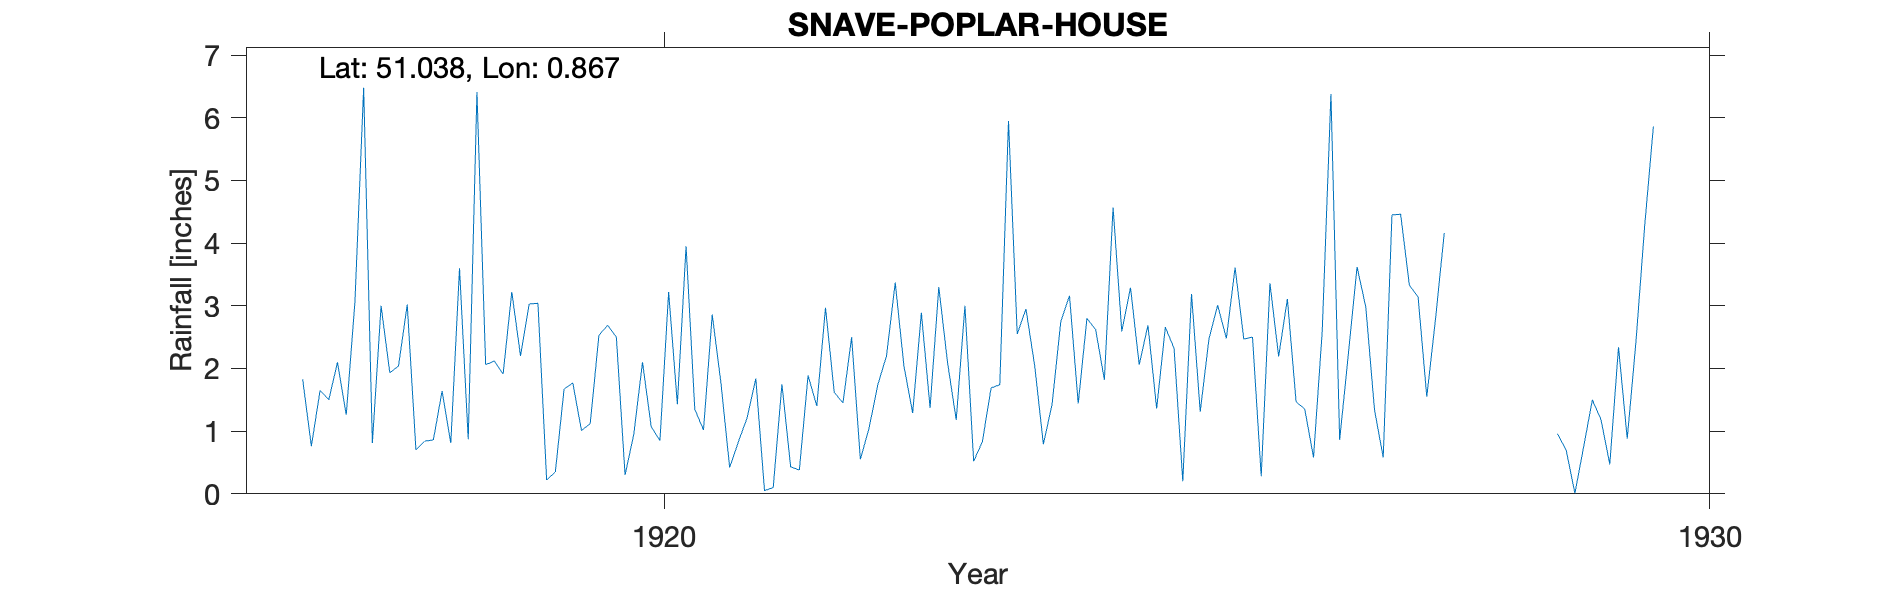

Data behind this chart, as committed beside it:
SNAVE-POPLAR-HOUSE, , , , , , , , , , , , , , , , , , , , , 
Grid ref, TR011304, Long, 0.867, Lat, 51.04, Elevation, 10, ft, , , , , , , , , , , , , 
Station no, RR6940, , , , , , , , , , , , , , , , , , , , 
, 1910, 1911, 1912, 1913, 1914, 1915, 1916, 1917, 1918, 1919, 1920, 1921, 1922, 1923, 1924, 1925, 1926, 1927, 1928, 1929, 1930
January, , , , , , , , 1.83, 3.02, 3.22, 2.5, 1.77, 2.97, 1.37, 2.05, 2.06, 2.47, 2.23, , 0.96, 
February, , , , , , , , 0.76, 0.7, 2.2, 0.3, 0.42, 1.62, 3.3, 0.79, 2.69, 2.5, 3.62, , 0.69, 
March, , , , , , , , 1.65, 0.84, 3.03, 0.95, 0.83, 1.45, 2.1, 1.43, 1.36, 0.28, 2.98, , 0.01, 
April, , , , , , , , 1.5, 0.86, 3.04, 2.1, 1.21, 2.5, 1.18, 2.75, 2.66, 3.36, 1.34, , 0.75, 
May, , , , , , , , 2.1, 1.64, 0.22, 1.07, 1.84, 0.55, 3, 3.16, 2.32, 2.19, 0.58, , 1.5, 
June, , , , , , , , 1.26, 0.81, 0.35, 0.85, 0.05, 1.05, 0.52, 1.44, 0.2, 3.11, 4.45, , 1.18, 
July, , , , , , , , 3.06, 3.6, 1.67, 3.22, 0.1, 1.74, 0.83, 2.8, 3.19, 1.47, 4.46, , 0.47, 
August, , , , , , , , 6.48, 0.87, 1.77, 1.43, 1.75, 2.2, 1.69, 2.62, 1.31, 1.35, 3.33, , 2.34, 
September, , , , , , , , 0.81, 6.41, 1.01, 3.95, 0.43, 3.37, 1.74, 1.82, 2.47, 0.58, 3.14, , 0.88, 
October, , , , , , , , 3, 2.06, 1.12, 1.35, 0.38, 2.04, 5.95, 4.57, 3.01, 2.59, 1.55, , 2.42, 
November, , , , , , , , 1.93, 2.12, 2.53, 1.02, 1.89, 1.29, 2.55, 2.59, 2.48, 6.38, 2.79, , 4.27, 
December, , , , , , , , 2.04, 1.91, 2.69, 2.86, 1.4, 2.89, 2.95, 3.29, 3.61, 0.86, 4.16, , 5.86, 
Total, , , , , , , , 26.42, 24.84, 22.85, 21.6, 12.07, 23.67, 27.18, 29.31, 27.36, 27.14, 34.63, , 21.33, 
